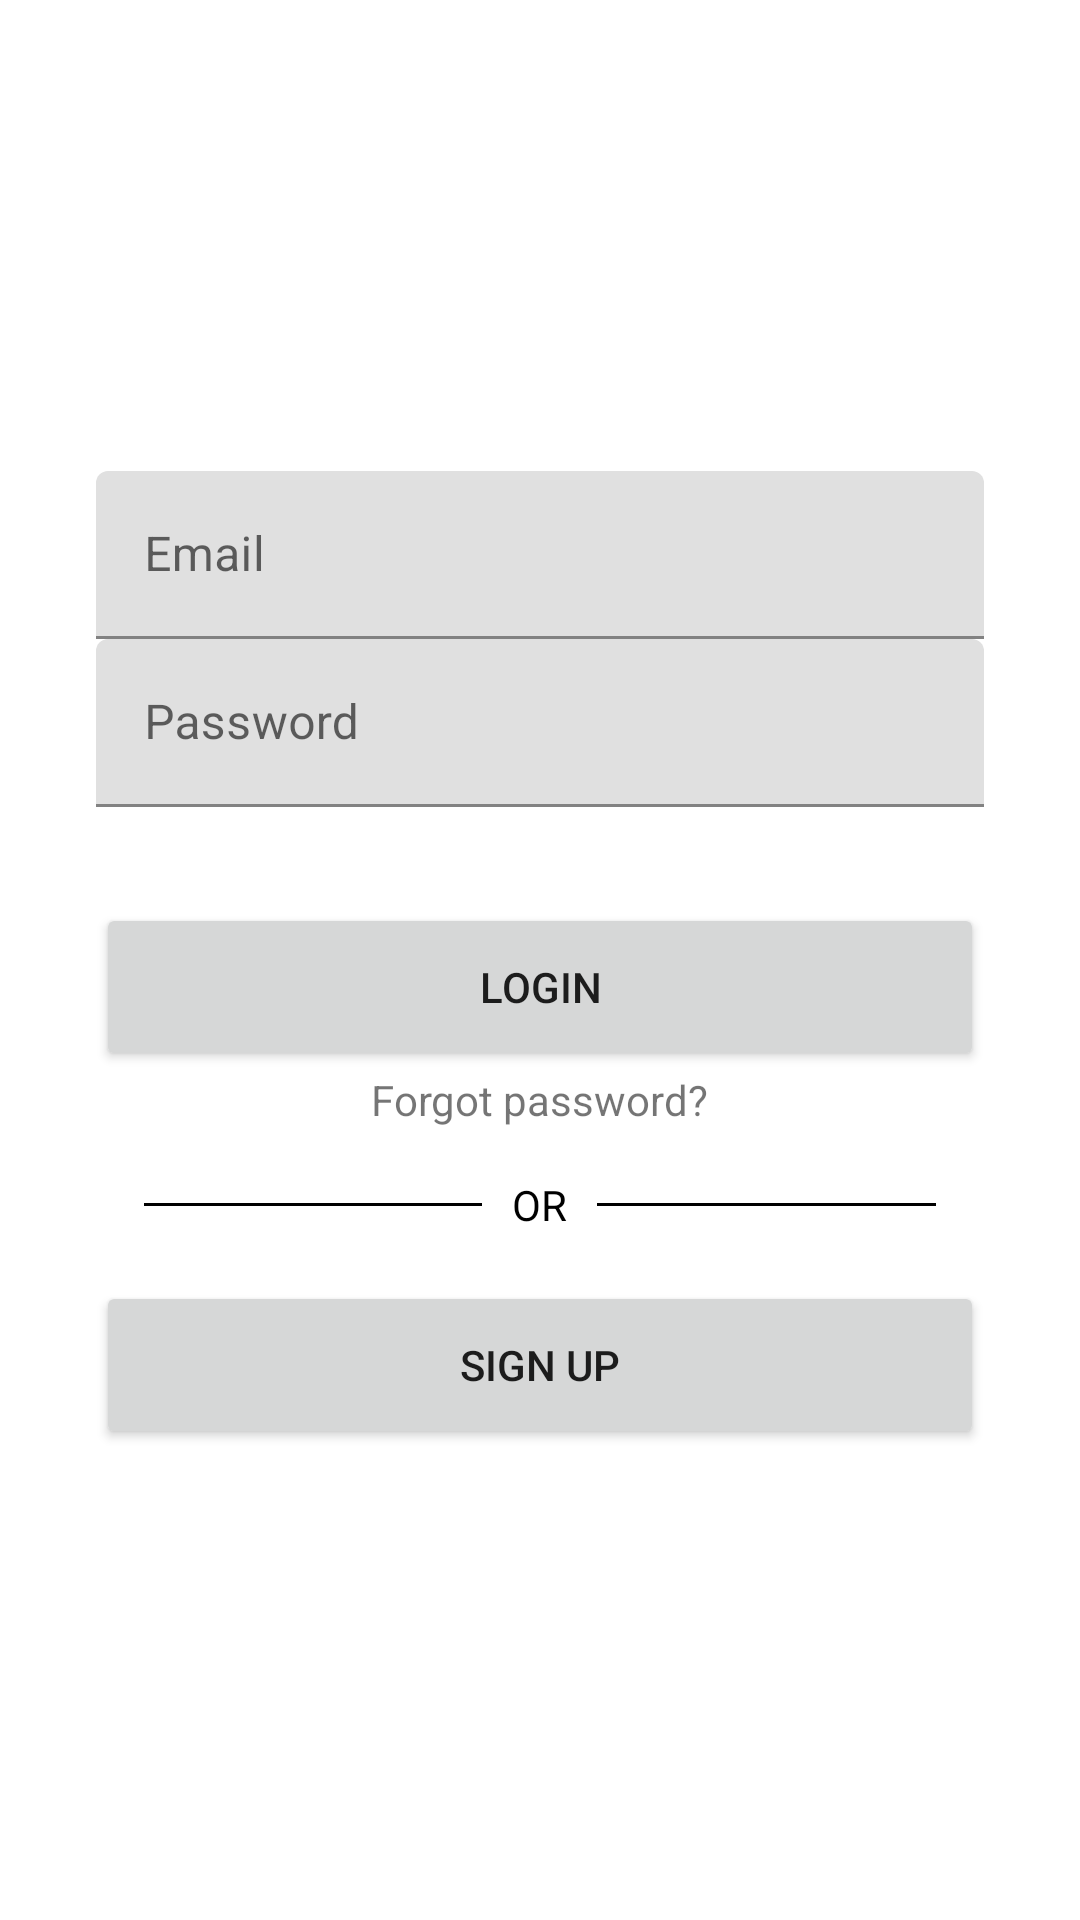

Layout XML and referenced resources for this Android screen:
<!-- AndroidManifest.xml: application theme Theme.CameraXTest -->
<!-- res/layout/activity_login.xml -->
<?xml version="1.0" encoding="utf-8"?>
<androidx.constraintlayout.widget.ConstraintLayout xmlns:android="http://schemas.android.com/apk/res/android"
    xmlns:app="http://schemas.android.com/apk/res-auto"
    xmlns:tools="http://schemas.android.com/tools"
    android:layout_width="match_parent"
    android:layout_height="match_parent"
    tools:context=".LoginActivity">

    <LinearLayout
        android:layout_width="match_parent"
        android:layout_height="wrap_content"
        app:layout_constraintBottom_toBottomOf="parent"
        app:layout_constraintEnd_toEndOf="parent"
        app:layout_constraintStart_toStartOf="parent"
        app:layout_constraintTop_toTopOf="parent"
        android:layout_marginLeft="32dp"
        android:layout_marginRight="32dp"
        android:orientation="vertical">

        <com.google.android.material.textfield.TextInputLayout
            android:layout_width="match_parent"
            android:layout_height="56dp">

            <EditText
                android:id="@+id/email_edt_text"
                android:layout_width="match_parent"
                android:layout_height="match_parent"
                android:hint="Email"/>

        </com.google.android.material.textfield.TextInputLayout>

        <com.google.android.material.textfield.TextInputLayout
            android:layout_width="match_parent"
            android:layout_height="56dp">

            <EditText
                android:id="@+id/pass_edt_text"
                android:layout_width="match_parent"
                android:layout_height="match_parent"
                android:hint="Password"
                android:inputType="textPassword"/>

        </com.google.android.material.textfield.TextInputLayout>

        <Button
            android:id="@+id/login_btn"
            android:layout_width="match_parent"
            android:layout_height="56dp"
            android:layout_marginTop="32dp"
            android:text="Login"/>

        <TextView
            android:id="@+id/reset_pass_tv"
            android:layout_width="wrap_content"
            android:layout_height="wrap_content"
            android:text="Forgot password?"
            android:layout_gravity="center"
            android:clickable="true"/>

        <RelativeLayout
            android:layout_width="match_parent"
            android:layout_height="wrap_content"
            android:layout_centerVertical="true"
            android:layout_marginTop="16dp">

            <TextView
                android:id="@+id/tvText"
                android:layout_width="wrap_content"
                android:layout_height="wrap_content"
                android:layout_centerInParent="true"
                android:layout_marginLeft="10dp"
                android:layout_marginRight="10dp"
                android:text="OR"
                android:textColor="#000000"/>

            <View
                android:layout_width="match_parent"
                android:layout_height="1dp"
                android:layout_centerVertical="true"
                android:layout_marginLeft="16dp"
                android:layout_toLeftOf="@id/tvText"
                android:background="#000000" />

            <View
                android:layout_width="match_parent"
                android:layout_height="1dp"
                android:layout_centerVertical="true"
                android:layout_marginRight="16dp"
                android:layout_toRightOf="@id/tvText"
                android:background="#000000" />

        </RelativeLayout>

        <Button
            android:id="@+id/signup_btn"
            android:layout_width="match_parent"
            android:layout_height="56dp"
            android:layout_marginTop="16dp"
            android:text="Sign Up" />

    </LinearLayout>

</androidx.constraintlayout.widget.ConstraintLayout>
<!-- resources referenced by this layout -->
<resources>
  <style name="Theme.CameraXTest" parent="Theme.MaterialComponents.DayNight.NoActionBar">
          
          <item name="colorPrimary">@color/purple_500</item>
          <item name="colorPrimaryVariant">@color/purple_700</item>
          <item name="colorOnPrimary">@color/white</item>
          
          <item name="colorSecondary">@color/teal_200</item>
          <item name="colorSecondaryVariant">@color/teal_700</item>
          <item name="colorOnSecondary">@color/black</item>
          
          <item name="android:statusBarColor" tools:targetApi="l">?attr/colorPrimaryVariant</item>
          
      </style>
  <color name="purple_500">#FF6200EE</color>
  <color name="purple_700">#FF3700B3</color>
  <color name="white">#FFFFFFFF</color>
  <color name="teal_200">#FF03DAC5</color>
  <color name="teal_700">#FF018786</color>
  <color name="black">#FF000000</color>
</resources>
